Run: headless pygame with SDL's dummy video driver; simulated clock (each Clock.tick advances the game by its frame time, no real sleeping); random seed 0; keys injected as events and as key.get_pressed() state; no mouse input.
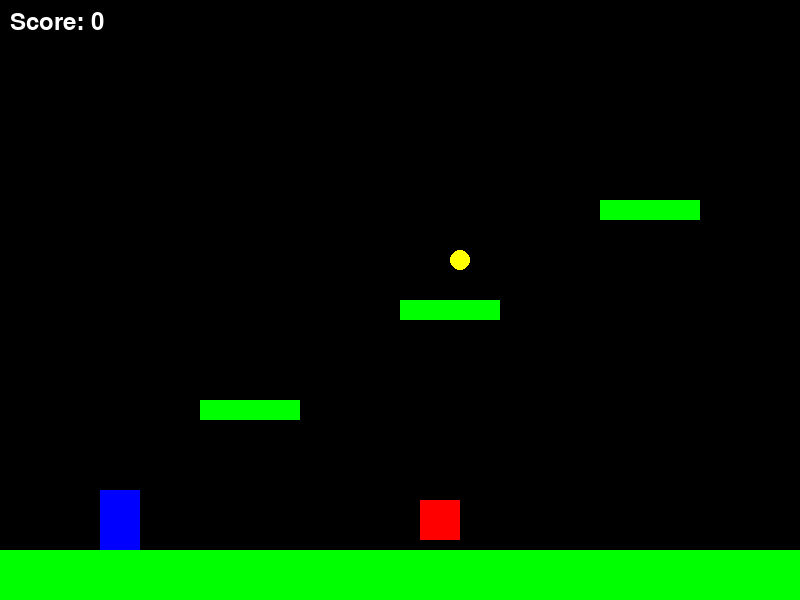
Frame 1 of 2 · flips 1–60 · no input
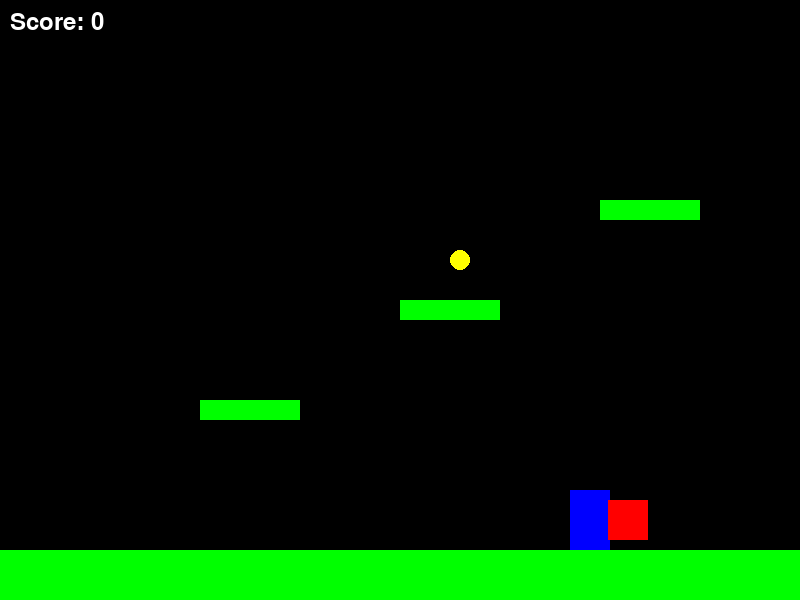
Frame 2 of 2 · flips 61–180 · tapped SPACE, RETURN · held RIGHT (→), D (game ended)

The pygame program that drew these frames:

# Simple Mario-Clone Game using Pygame
# To run this game:
# 1. Install Pygame if not already installed: pip install pygame
# 2. Save this code to a file, e.g., mario_clone.py
# 3. Run it with: python mario_clone.py
#
# Controls:
# - Arrow Left/Right: Move
# - Arrow Up: Jump
# - Escape: Quit
#
# This is a basic one-level game with a player (blue rectangle), ground/platforms (green rectangles),
# an enemy (red rectangle that moves back and forth), and a coin (yellow circle) to collect.
# Physics include gravity, jumping, and basic collisions.

import pygame
import sys

# Initialize Pygame
pygame.init()

# Screen dimensions
SCREEN_WIDTH = 800
SCREEN_HEIGHT = 600

# Colors
BLACK = (0, 0, 0)
BLUE = (0, 0, 255)   # Player
GREEN = (0, 255, 0) # Platforms
RED = (255, 0, 0)    # Enemy
YELLOW = (255, 255, 0) # Coin
WHITE = (255, 255, 255)

# Game settings
GRAVITY = 0.5
JUMP_STRENGTH = -15
PLAYER_SPEED = 5

# Create screen
screen = pygame.display.set_mode((SCREEN_WIDTH, SCREEN_HEIGHT))
pygame.display.set_caption("Simple Mario Clone")

# Clock for frame rate
clock = pygame.time.Clock()

# Player properties
player_rect = pygame.Rect(100, 500, 40, 60)  # x, y, width, height
player_vel_x = 0
player_vel_y = 0
on_ground = False

# Platforms (ground and some blocks)
platforms = [
    pygame.Rect(0, 550, SCREEN_WIDTH, 50),  # Ground
    pygame.Rect(200, 400, 100, 20),         # Platform 1
    pygame.Rect(400, 300, 100, 20),         # Platform 2
    pygame.Rect(600, 200, 100, 20)          # Platform 3
]

# Enemy
enemy_rect = pygame.Rect(300, 500, 40, 40)
enemy_vel_x = 2  # Moves right initially

# Coin
coin_rect = pygame.Rect(450, 250, 20, 20)
coin_collected = False

# Score
score = 0
font = pygame.font.Font(None, 36)

# Main game loop
running = True
while running:
    # Handle events
    for event in pygame.event.get():
        if event.type == pygame.QUIT:
            running = False
        elif event.type == pygame.KEYDOWN:
            if event.key == pygame.K_ESCAPE:
                running = False

    # Get keys
    keys = pygame.key.get_pressed()
    player_vel_x = 0
    if keys[pygame.K_LEFT]:
        player_vel_x = -PLAYER_SPEED
    if keys[pygame.K_RIGHT]:
        player_vel_x = PLAYER_SPEED
    if keys[pygame.K_UP] and on_ground:
        player_vel_y = JUMP_STRENGTH
        on_ground = False

    # Apply gravity
    player_vel_y += GRAVITY

    # Update player position
    player_rect.x += player_vel_x
    player_rect.y += player_vel_y

    # Check collisions with platforms
    on_ground = False
    for platform in platforms:
        if player_rect.colliderect(platform):
            if player_vel_y > 0:  # Falling down
                player_rect.bottom = platform.top
                player_vel_y = 0
                on_ground = True
            elif player_vel_y < 0:  # Hitting head
                player_rect.top = platform.bottom
                player_vel_y = 0

    # Keep player within screen bounds
    if player_rect.left < 0:
        player_rect.left = 0
    if player_rect.right > SCREEN_WIDTH:
        player_rect.right = SCREEN_WIDTH
    if player_rect.top < 0:
        player_rect.top = 0
        player_vel_y = 0
    if player_rect.bottom > SCREEN_HEIGHT:
        player_rect.bottom = SCREEN_HEIGHT
        player_vel_y = 0
        on_ground = True

    # Update enemy
    enemy_rect.x += enemy_vel_x
    # Bounce enemy on screen edges or platforms
    if enemy_rect.left < 0 or enemy_rect.right > SCREEN_WIDTH:
        enemy_vel_x = -enemy_vel_x
    # Simple enemy collision with platforms (just ground for simplicity)
    if enemy_rect.bottom > platforms[0].top:
        enemy_rect.bottom = platforms[0].top

    # Check player-enemy collision (game over)
    if player_rect.colliderect(enemy_rect):
        print("Game Over! You hit the enemy.")
        running = False

    # Check coin collection
    if not coin_collected and player_rect.colliderect(coin_rect):
        score += 1
        coin_collected = True

    # Draw everything
    screen.fill(BLACK)  # Background

    # Draw platforms
    for platform in platforms:
        pygame.draw.rect(screen, GREEN, platform)

    # Draw player
    pygame.draw.rect(screen, BLUE, player_rect)

    # Draw enemy
    pygame.draw.rect(screen, RED, enemy_rect)

    # Draw coin if not collected
    if not coin_collected:
        pygame.draw.circle(screen, YELLOW, coin_rect.center, 10)

    # Draw score
    score_text = font.render(f"Score: {score}", True, WHITE)
    screen.blit(score_text, (10, 10))

    # Update display
    pygame.display.flip()

    # Cap frame rate
    clock.tick(60)

# Quit Pygame
pygame.quit()
sys.exit()
